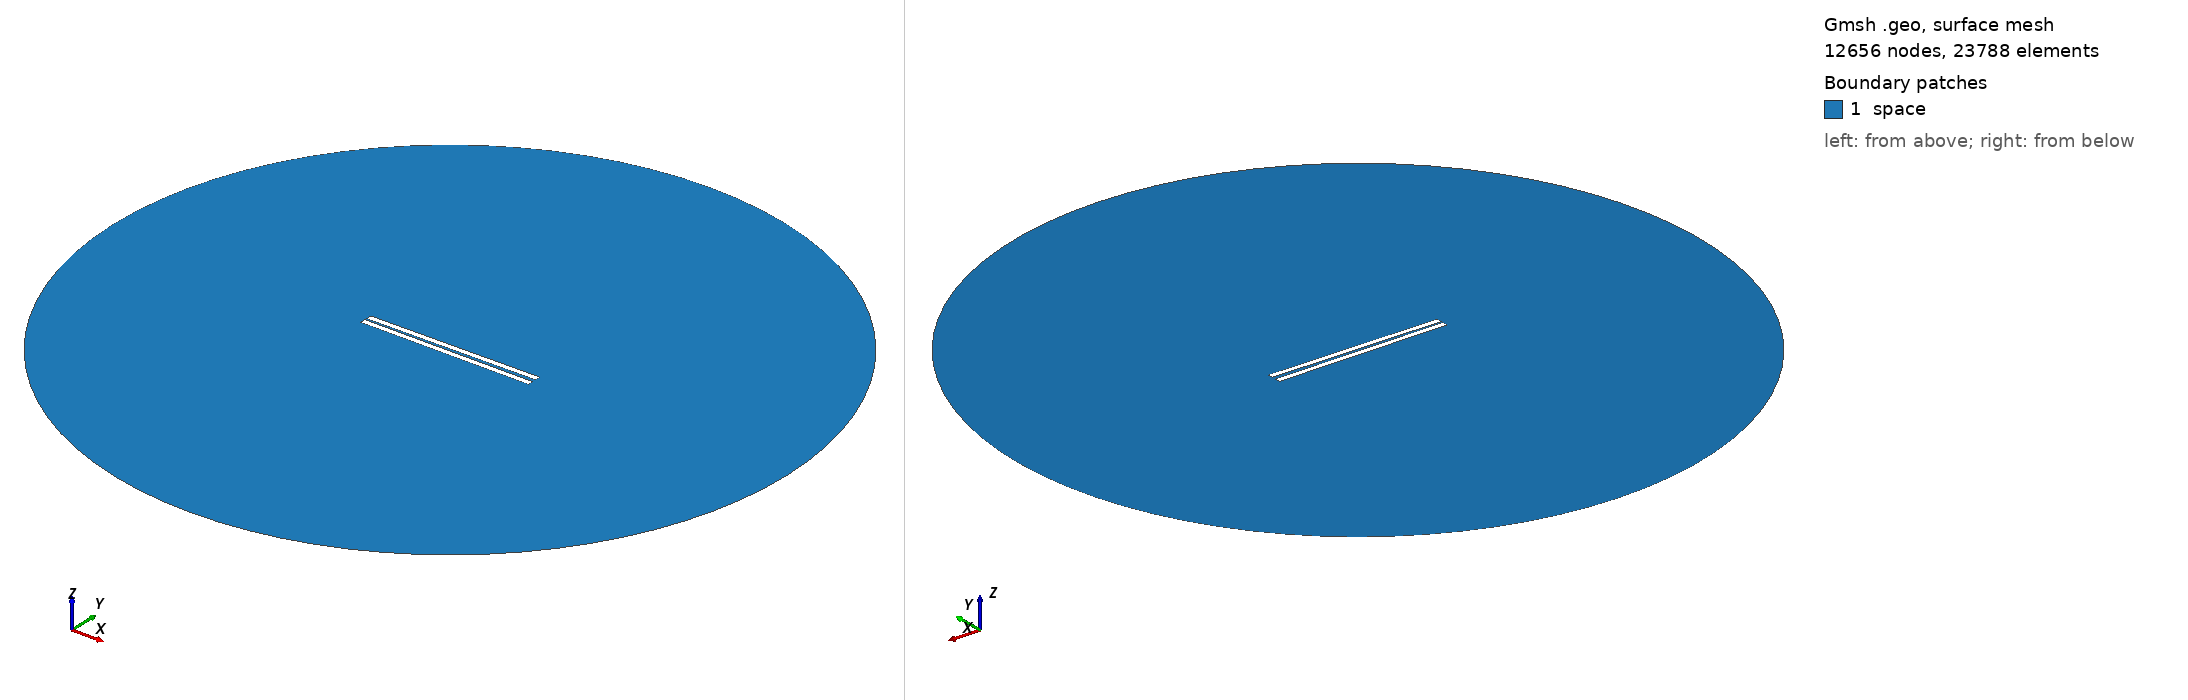

Gmsh geometry script, surface-meshed: 12656 nodes, 23788 surface elements. Boundary patches (legend numbers): 1 space. Left view from above one corner, right view from below the opposite corner. Legend entries are the model's physical surfaces. The drawing asked Gmsh for element sizes between 1% and 20% of the model's largest extent; the script's own settings can give other sizes.

=== 423.geo (drawn) ===
// Set the geometry kernel
SetFactory("OpenCASCADE");

//---------------------------------------
// Rectangles
//---------------------------------------

// Rectangle 1 (top)
Point(1) = {-49.67777777777778, 0.8611111111111112, 0, 1.0};
Point(2) = {49.67777777777778, 0.8611111111111112, 0, 1.0};
Point(3) = {49.67777777777778, 4.216666666666667, 0, 1.0};
Point(4) = {-49.67777777777778, 4.216666666666667, 0, 1.0};

Line(1) = {1, 2};
Line(2) = {2, 3};
Line(3) = {3, 4};
Line(4) = {4, 1};

Line Loop(1) = {1, 2, 3, 4};
Plane Surface(1) = {1};

Rotate { {0, 0, 1}, {0,  0.8611111111111112,  0}, 0.01 } {
  Surface{1};
}

// Rectangle 2 (bottom)
Point(5) = {-49.67777777777778, -0.8611111111111112, 0, 1.0};
Point(6) = {49.67777777777778, -0.8611111111111112, 0, 1.0};
Point(7) = {49.67777777777778, -4.216666666666667, 0, 1.0};
Point(8) = {-49.67777777777778, -4.216666666666667, 0, 1.0};

Line(5) = {5, 6};
Line(6) = {6, 7};
Line(7) = {7, 8};
Line(8) = {8, 5};

Line Loop(2) = {5, 6, 7, 8};
Plane Surface(2) = {2}; 


//---------------------------------------
// Circle
//---------------------------------------

// Define points
Point(9) = {0, 0, 0};        // Center
Point(10) = {200, 0, 0};     // Start point
Point(11) = {0, 200, 0};     // 90 degrees
Point(12) = {-200, 0, 0};    // 180 degrees
Point(13) = {0, -200, 0};    // 270 degrees

// Define circle arcs (each needs start, center, end)
Circle(9) = {10, 9, 11};
Circle(10) = {11, 9, 12};
Circle(11) = {12, 9, 13};
Circle(12) = {13, 9, 10};

// Define curve loop and surface if needed
Curve Loop(3) = {9, 10, 11, 12};
Surface(3) = {3};

// Subtract Rectangles from Circle
BooleanDifference{ Surface{3}; Delete; }{ Surface{1}; Surface{2}; Delete; }

//---------------------------------------
// Transfinite Lines and Surface
//---------------------------------------
r = 7;
Transfinite Line {1, 3} = 50*r Using Progression 1;
Transfinite Line {2, 4} = 2*r Using Progression 1;
Transfinite Line {5, 7} = 50*r Using Progression 1;
Transfinite Line {6, 8} = 2*r Using Progression 1;
Transfinite Line {9, 10, 11, 12} = 20 Using Progression 1;

//---------------------------------------
// Define Physical Groups
//---------------------------------------                

//--- Physical Curves
// Physical groups for boundaries
Physical Line("force_segment", 10) = {1};
Physical Line("upper_plate", 11) = {2, 3, 4};
Physical Line("lower_plate", 12) = {5, 6, 7, 8};
Physical Line("boundary", 20) = {9, 10, 11, 12};

//--- Physical Surfaces
Physical Surface("space", 30) = {3};

//---------------------------------------
// 6. Generate the Mesh
//---------------------------------------
Mesh 2;  // 2D mesh generation
